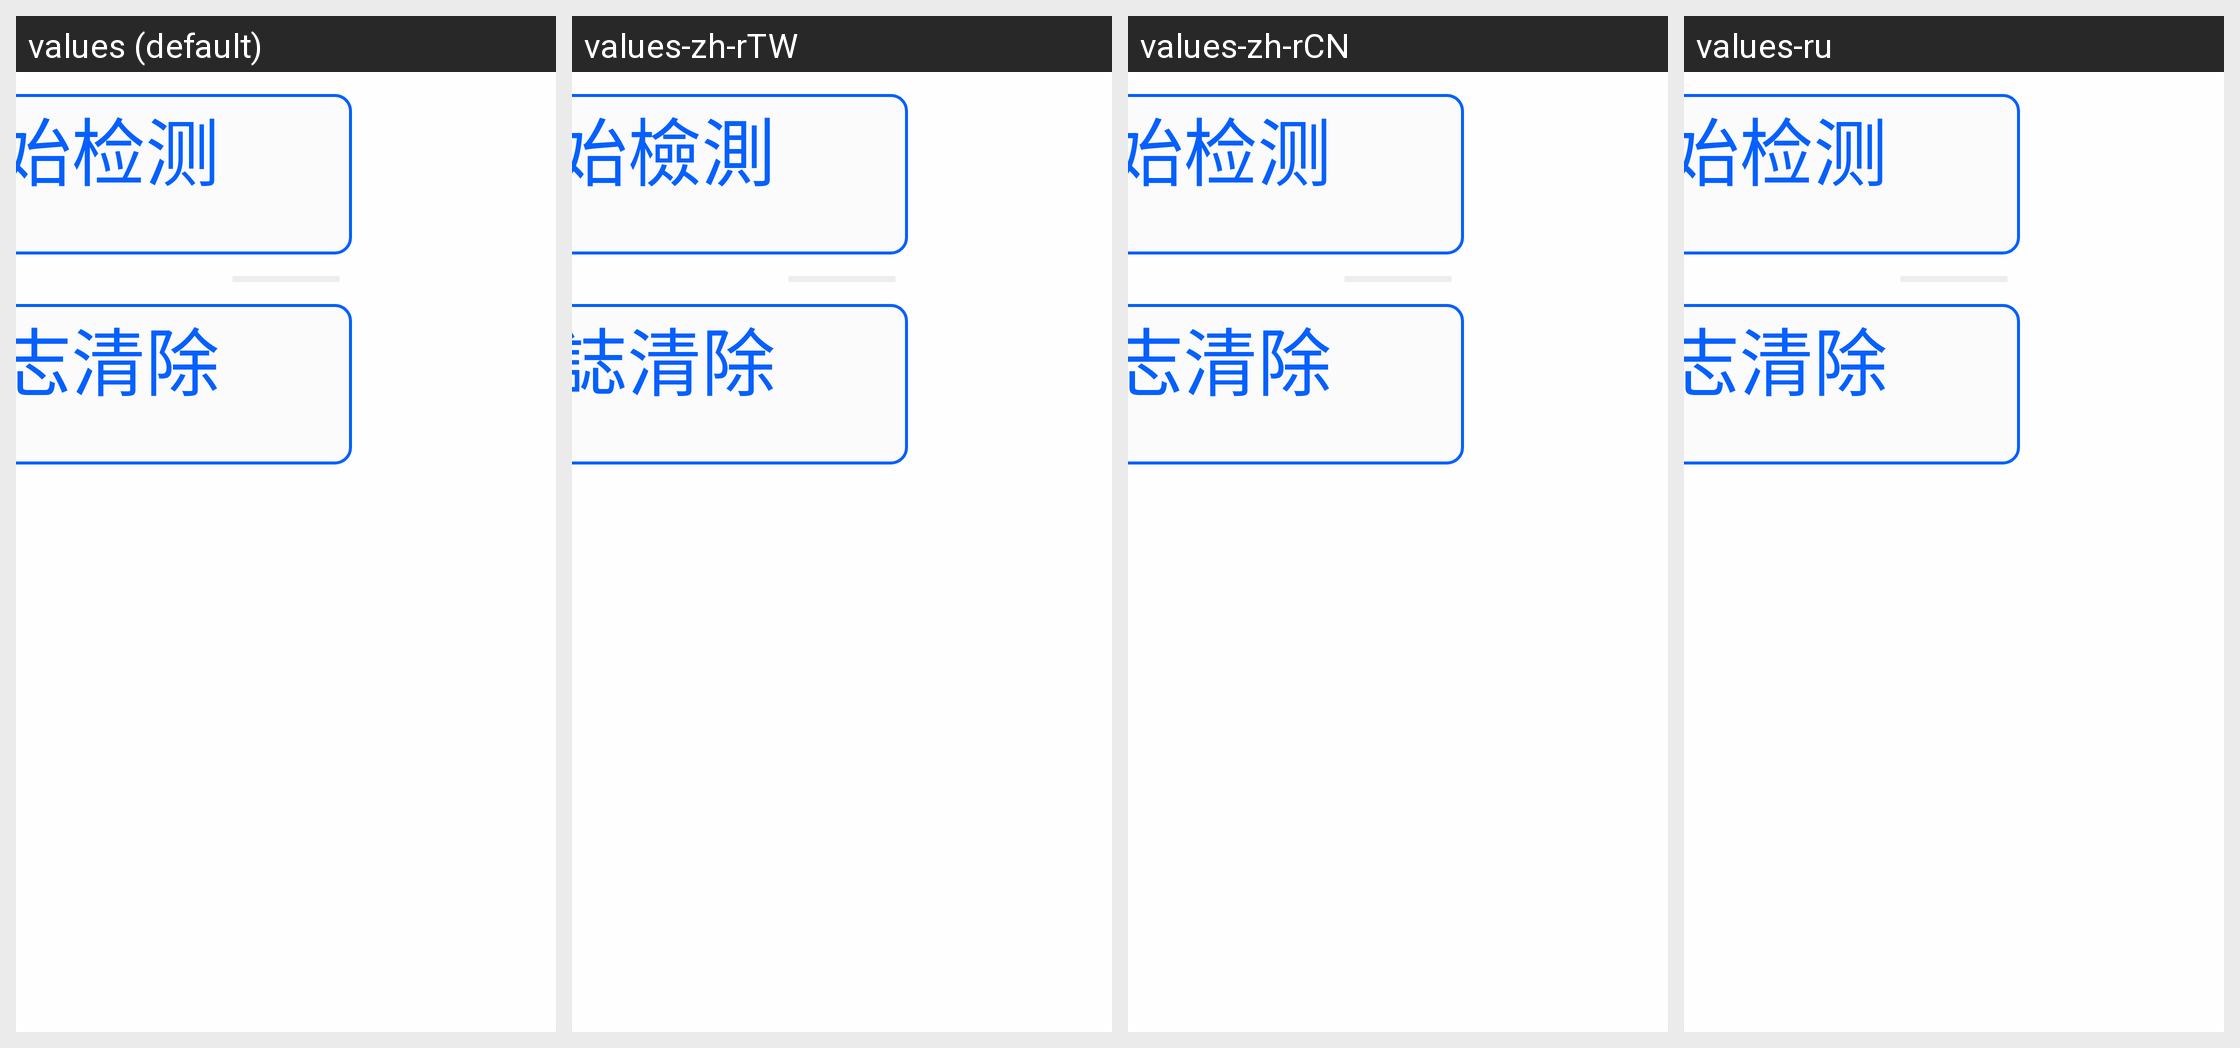

Translations of the strings shown on this Android screen, per locale in the grid:
Android screen res/layout/fragment_set_diagnose.xml rendered under 4 locales, left to right: values (default), values-zh-rTW, values-zh-rCN, values-ru. Device: Nexus 5 (rendered at 1080×1920; each locale shown at half size, 540×960, under a caption strip naming it); theme Theme.SelfChassisDemo.
Other locales in the repository, not shown: values-ara, values-de, values-en, values-es, values-in, values-iw-rIL, values-ja-rJP, values-ko, values-th, values-tr.
Strings drawn on this screen, with the default value and each locale's value (text and hints the layout hard-codes, and strings that could not be matched under every locale, appear in the picture but are not listed):

start_detection
  values: 开始检测
  values-zh-rTW: 開始檢測
  values-zh-rCN: 开始检测  [not translated; the default value is used]
  values-ru: 开始检测  [not translated; the default value is used]

clear_log
  values: 日志清除
  values-zh-rTW: 日誌清除
  values-zh-rCN: 日志清除  [not translated; the default value is used]
  values-ru: 日志清除  [not translated; the default value is used]
